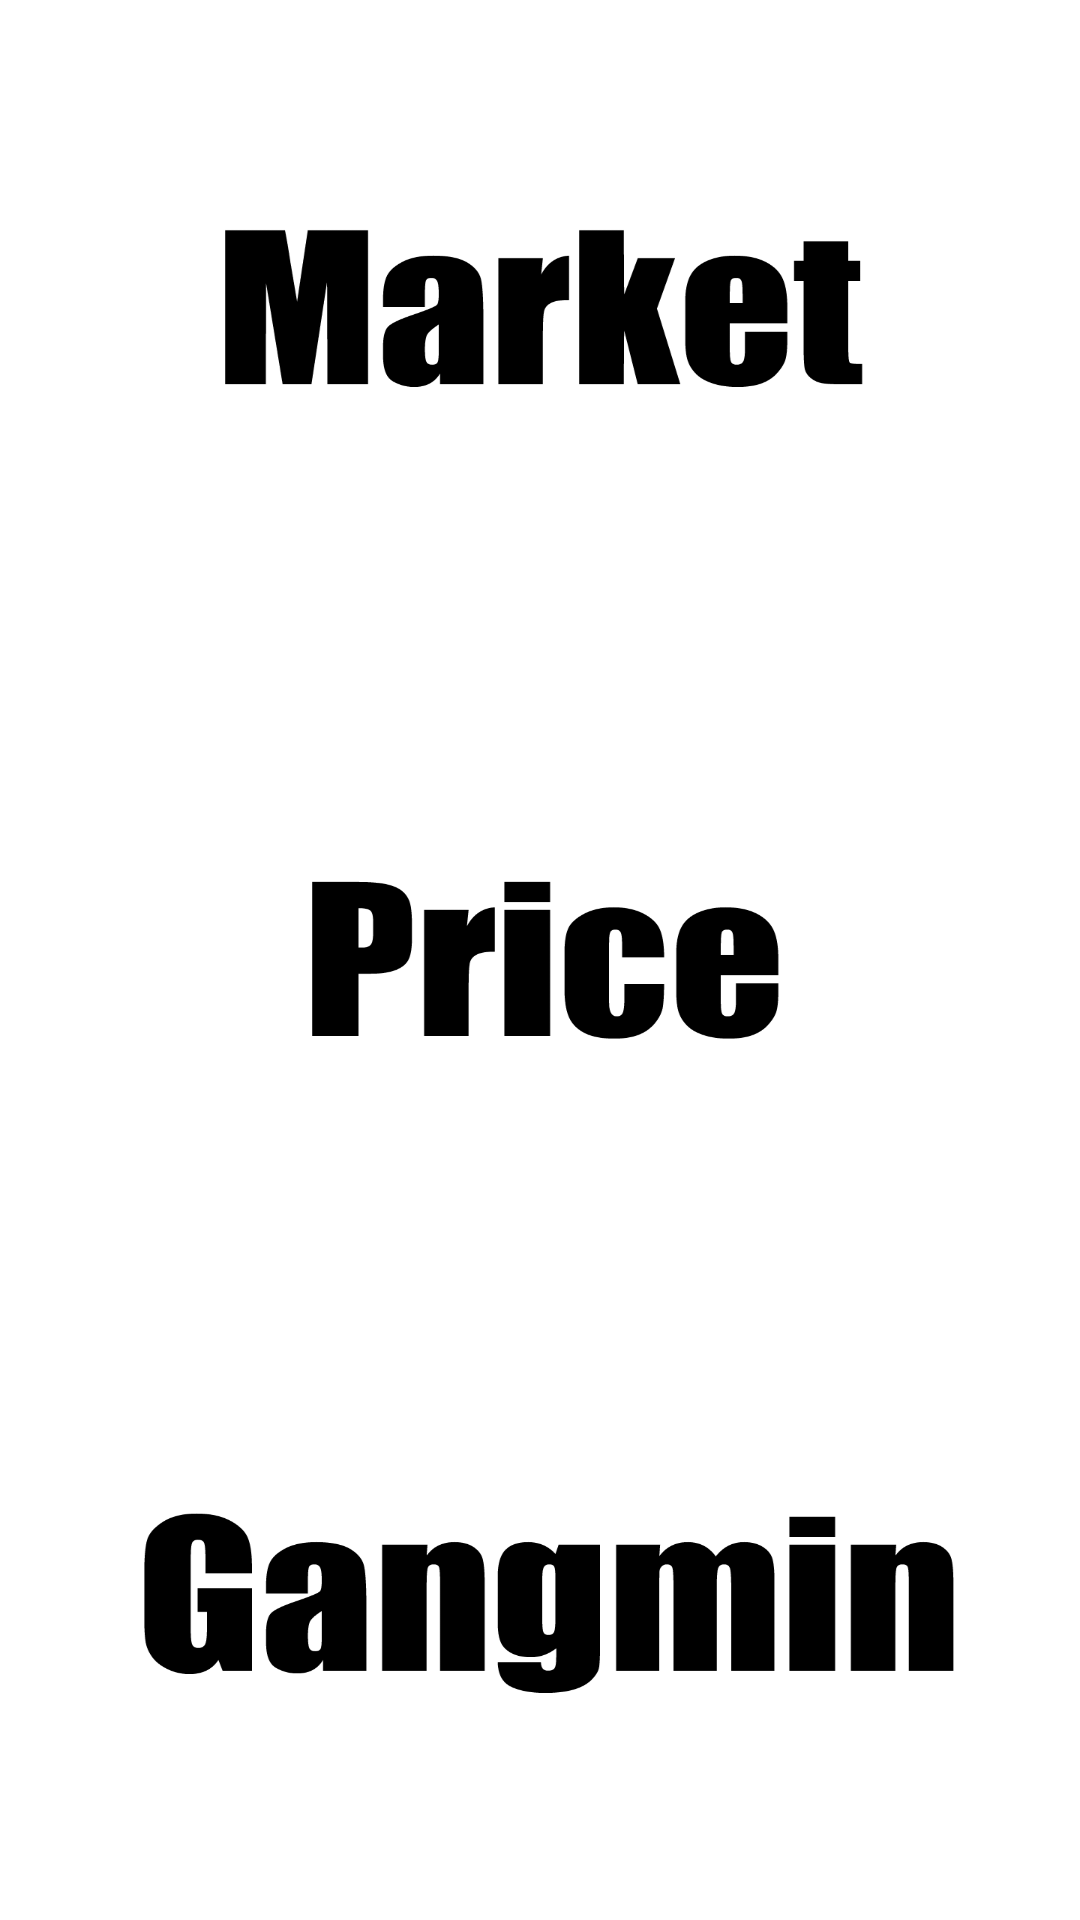

Write the Android layout XML for this screen, with the resource values it uses.
<!-- AndroidManifest.xml: application theme AppTheme -->
<!-- res/layout/activity_main.xml -->
<?xml version="1.0" encoding="utf-8"?>
<LinearLayout xmlns:android="http://schemas.android.com/apk/res/android"
    xmlns:app="http://schemas.android.com/apk/res-auto"
    xmlns:tools="http://schemas.android.com/tools"
    android:layout_width="match_parent"
    android:layout_height="match_parent"
    tools:context=".MainActivity"
    android:orientation="vertical">
    
    <Button
        android:layout_width="match_parent"
        android:layout_height="match_parent"
        android:layout_weight="1"
        android:id="@+id/btn_market"
        android:background="@drawable/btn_market"/>
    <Button
        android:layout_width="match_parent"
        android:layout_height="match_parent"
        android:layout_weight="1"
        android:id="@+id/btn_price"
        android:background="@drawable/btn_price"/>
    <Button
        android:layout_width="match_parent"
        android:layout_height="match_parent"
        android:layout_weight="1"
        android:id="@+id/btn_etc"
        android:background="@drawable/btn_etc"/>

</LinearLayout>
<!-- resources referenced by this layout -->
<resources>
  <!-- drawable btn_etc: png bitmap (drawable, 17036 bytes) -->
  <!-- drawable btn_market: png bitmap (drawable, 17061 bytes) -->
  <!-- drawable btn_price: png bitmap (drawable, 14461 bytes) -->
  <style name="AppTheme" parent="Theme.AppCompat.Light.DarkActionBar">
          
          <item name="colorPrimary">#ffffff</item>
          <item name="colorPrimaryDark">#000000</item>
          <item name="colorAccent">#3e2df4</item>
      </style>
</resources>
